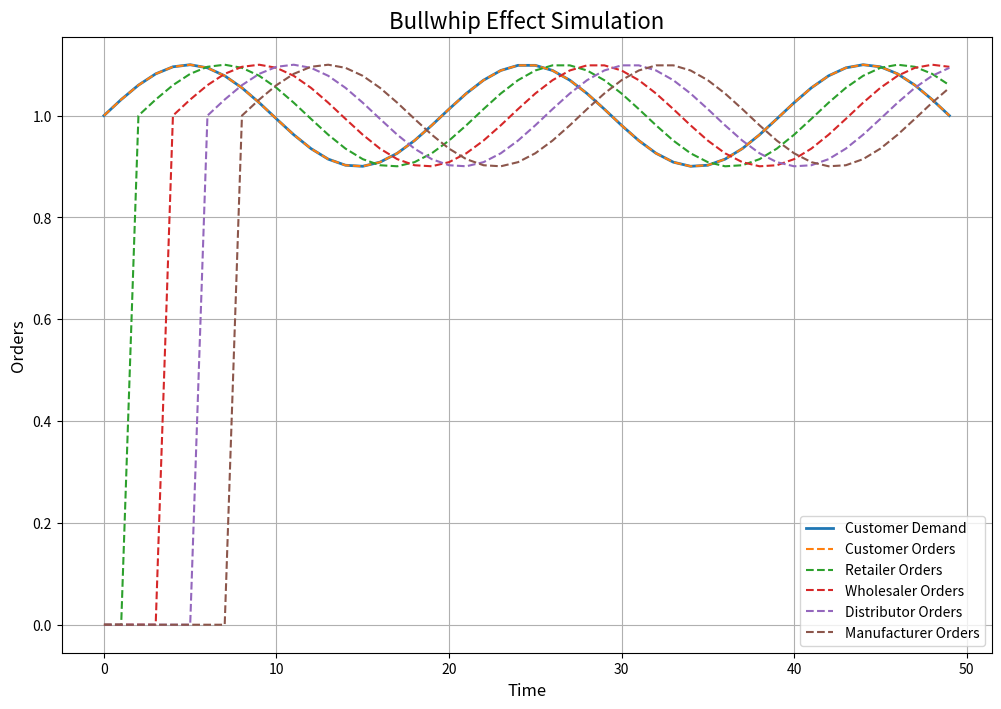

Write Python code to recreate this figure.
import numpy as np
import matplotlib.pyplot as plt

# Parameters
time_steps = 50  # Simulation time steps
stages = ['Customer', 'Retailer', 'Wholesaler', 'Distributor', 'Manufacturer']
demand_variation = 0.1  # Variability in customer demand
lead_time = 2  # Delay in order fulfillment
inventory_policy = 1.5  # Safety stock multiplier

# Initialize demand and orders
customer_demand = np.ones(time_steps) + demand_variation * np.sin(np.linspace(0, 5 * np.pi, time_steps))
orders = {stage: np.zeros(time_steps) for stage in stages}
inventory = {stage: np.zeros(time_steps) for stage in stages}

# Set initial conditions
orders['Customer'] = customer_demand
for stage in stages:
    inventory[stage][0] = 50  # Initial inventory

# Simulate the supply chain
for t in range(1, time_steps):
    for i, stage in enumerate(stages):
        if stage == 'Customer':
            continue
        # Get demand from the downstream stage
        downstream_demand = orders[stages[i - 1]][t - lead_time] if t - lead_time >= 0 else 0

        # Inventory check and order placement
        if inventory[stage][t - 1] < downstream_demand:
            order = downstream_demand * inventory_policy
        else:
            order = downstream_demand

        orders[stage][t] = order

        # Update inventory
        inventory[stage][t] = inventory[stage][t - 1] + orders[stage][t - lead_time] - downstream_demand if t - lead_time >= 0 else inventory[stage][t - 1] - downstream_demand

# Plot the results
plt.figure(figsize=(12, 8))

# Plot customer demand
plt.plot(customer_demand, label="Customer Demand", linewidth=2)

# Plot orders for each stage
for stage in stages:
    plt.plot(orders[stage], label=f"{stage} Orders", linestyle="--")

plt.title("Bullwhip Effect Simulation", fontsize=16)
plt.xlabel("Time", fontsize=12)
plt.ylabel("Orders", fontsize=12)
plt.legend()
plt.grid()
plt.show()
